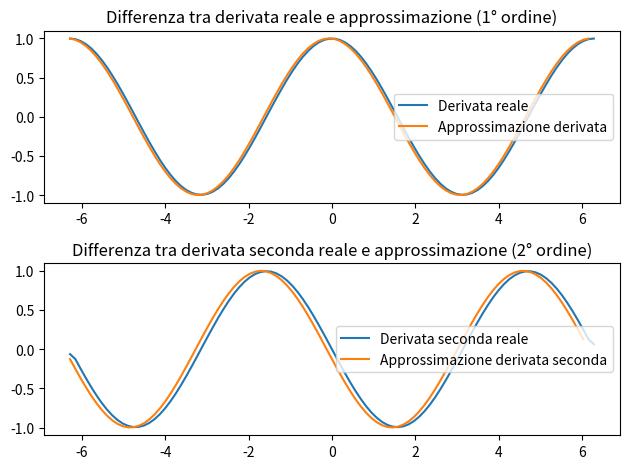

This chart was generated by the following Python code:
import numpy as np
import matplotlib.pyplot as plt

# Definizione della funzione
def f(x):
    return np.sin(x)

# Definizione del dominio della funzione
x = np.linspace(-2*np.pi, 2*np.pi, 100)
y = f(x)

# Calcolo delle derivate successive
df = np.gradient(y, x)
d2f = np.gradient(df, x)
d3f = np.gradient(d2f, x)

# Calcolo delle approssimazioni successive
approx_df = np.diff(y) / np.diff(x)
approx_d2f = np.diff(approx_df) / np.diff(x[:-1])
approx_d3f = np.diff(approx_d2f) / np.diff(x[:-2])

# Aggiunta di valori fittizi per le approssimazioni
x_approx = x[:-1]
x_approx_d2 = x[:-2]

# Creazione del grafico delle differenze
plt.subplot(2, 1, 1)
plt.plot(x, df, label='Derivata reale')
plt.plot(x_approx, approx_df, label='Approssimazione derivata')
plt.legend()
plt.title('Differenza tra derivata reale e approssimazione (1° ordine)')

plt.subplot(2, 1, 2)
plt.plot(x, d2f, label='Derivata seconda reale')
plt.plot(x_approx_d2, approx_d2f, label='Approssimazione derivata seconda')
plt.legend()
plt.title('Differenza tra derivata seconda reale e approssimazione (2° ordine)')

plt.tight_layout()

# Visualizzazione del grafico
plt.show()
